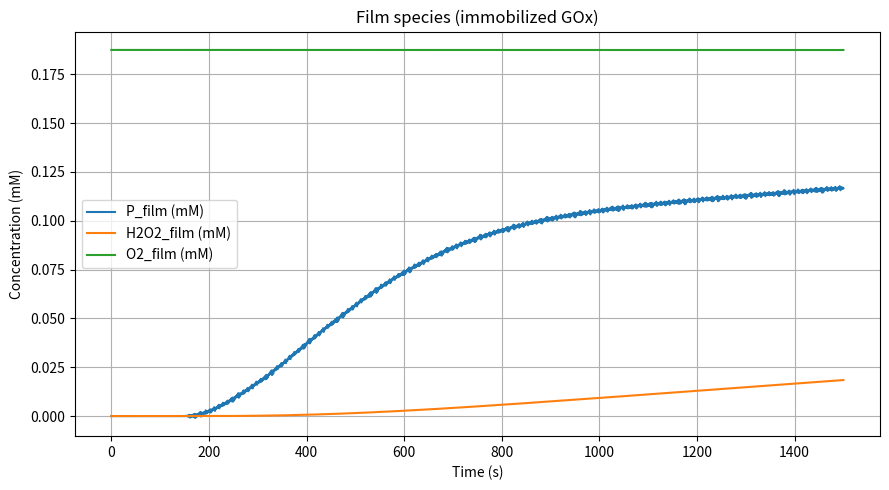
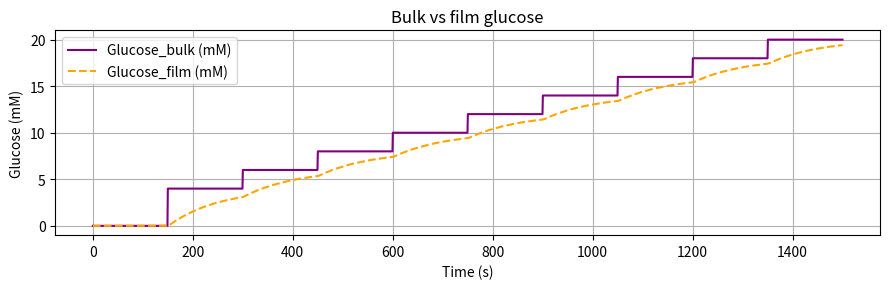
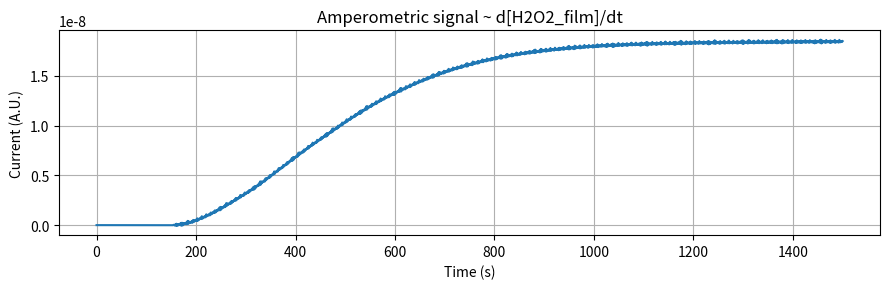

Source code (Python) for these figures, in order:
# -*- coding: utf-8 -*-
"""
Created on Wed Dec 31 18:53:17 2025

[redacted]
"""

# gox_biosensor_engine.py
"""
Core physics engine for a glucose oxidase (GOx) biosensor with immobilized enzyme.

Level A model:
- Bulk compartment (well-mixed): glucose_bulk, O2_bulk
- Film compartment on electrode: glucose_film, O2_film, ES, Ered, P, H2O2
- Enzyme is immobilized only in the film
- Mass transfer between bulk and film (reaction-diffusion lumped as k_mt)
- Oxygen specified in ppm (converted to mM)
- Amperometric current ~ d[H2O2_film]/dt

Geometry:
- Cylindrical electrode, diameter = 0.1 mm, length = 2 mm
"""

import numpy as np
from scipy.integrate import solve_ivp


# ---------------------------------------------------------
# Oxygen: ppm → mM conversion
# ---------------------------------------------------------
def ppm_to_mM(ppm):
    """
    Convert dissolved O2 from ppm to mM.
    Approx: 1 ppm O2 ~ 0.03125 mM.
    """
    return ppm * 0.03125


# ---------------------------------------------------------
# Default glucose protocol helper (bulk)
# ---------------------------------------------------------
def make_step_glucose_protocol(glucose_steps_mM, step_duration_s):
    """
    Create a stepwise bulk glucose concentration function S_bulk(t) [M].

    glucose_steps_mM : list of glucose concentrations in mM
    step_duration_s  : duration of each step in seconds

    Returns
    -------
    glucose_bulk_input : function(t) → S_bulk(t) in M
    t_end              : total simulation time in seconds
    """
    glucose_steps_mM = list(glucose_steps_mM)
    n_steps = len(glucose_steps_mM)
    t_end = n_steps * step_duration_s

    def glucose_bulk_input(t):
        if t < 0:
            return 0.0
        idx = int(t // step_duration_s)
        if idx < 0:
            idx = 0
        if idx >= n_steps:
            idx = n_steps - 1
        return glucose_steps_mM[idx] * 1e-3  # mM → M

    return glucose_bulk_input, t_end


# ---------------------------------------------------------
# Mechanistic GOx ODEs (film compartment only)
# ---------------------------------------------------------
def gox_bifilm_odes(
    t, y,
    k1, km1, k2, k3,
    E_tot_M,
    O2_mode,
    O2_bath_M,
    k_mt_glucose, k_mt_O2,
    V_bulk, V_film,
    A_electrode,
    glucose_bulk_input,
    O2_bulk_in_M
):
    """
    Two-compartment model:

    States (y):
      0: S_bulk   [M]   (glucose in bulk)
      1: O2_bulk  [M]   (O2 in bulk)
      2: S_film   [M]   (glucose in film near electrode)
      3: O2_film  [M]   (O2 in film near electrode)
      4: ES       [M]   (enzyme-substrate complex in film)
      5: Ered     [M]   (reduced enzyme in film)
      6: P        [M]   (product in film)
      7: H2O2     [M]   (H2O2 in film)

    Bulk:
      - No reaction, only mass transfer to film.
      - S_bulk is forced externally by glucose_bulk_input(t) (for simplicity, we can
        either treat it as a state or overwrite with forcing; here we treat it as
        a state relaxing toward input).

    Film:
      - Full GOx mechanism on S_film, O2_film.
      - Mass transfer with bulk based on k_mt and area A_electrode.
    """
    S_bulk, O2_bulk, S_film, O2_film, ES, Ered, P, H2O2 = y

    # External forcing for bulk glucose (target concentration)
    S_bulk_target = glucose_bulk_input(t)

    # Option: For O2 we can either let it evolve or relax toward an imposed bulk O2
    # Here: O2_bulk relaxes toward a fixed inlet value O2_bulk_in_M (e.g. set by ppm)
    O2_bulk_target = O2_bulk_in_M

    # Mass transfer terms (flux [mol/s] / volume → dC/dt)
    # Flux = k_mt * A * (C_bulk - C_film)
    # Contribution to dC/dt_bulk = -Flux / V_bulk
    # Contribution to dC/dt_film = +Flux / V_film

    # Glucose mass transfer
    J_S = k_mt_glucose * A_electrode * (S_bulk - S_film)  # mol/s
    dS_bulk_mt = -J_S / V_bulk
    dS_film_mt = +J_S / V_film

    # O2 mass transfer
    J_O2 = k_mt_O2 * A_electrode * (O2_bulk - O2_film)    # mol/s
    dO2_bulk_mt = -J_O2 / V_bulk
    dO2_film_mt = +J_O2 / V_film

    # Simple relaxation of bulk toward target (optional, mimics reservoir)
    k_relax_bulk = 0.01  # s^-1
    dS_bulk_relax = k_relax_bulk * (S_bulk_target - S_bulk)
    dO2_bulk_relax = k_relax_bulk * (O2_bulk_target - O2_bulk)

    # Total bulk dynamics
    dS_bulk = dS_bulk_mt + dS_bulk_relax
    dO2_bulk = dO2_bulk_mt + dO2_bulk_relax

    # Enzyme mass conservation in film
    Eox = E_tot_M - ES - Ered

    # GOx reaction in film
    dES   =  k1 * Eox * S_film - (km1 + k2) * ES
    dEred =  k2 * ES - k3 * Ered * O2_film
    dP    =  k2 * ES
    dO2_reac   = -k3 * Ered * O2_film
    dH2O2 =  k3 * Ered * O2_film

    # Oxygen mode for film O2
    dO2_film = dO2_film_mt + dO2_reac
    if O2_mode == "well-aerated":
        k_oxy = 0.01  # s^-1
        dO2_film += k_oxy * (O2_bath_M - O2_film)

    # Glucose in film: mass transfer + consumption
    # For now, glucose is only consumed via ES formation (irreversible consumption
    # in this simple picture: 1 S per ES -> P turnover).
    # Net S_film consumption ≈ k1 * Eox * S_film - km1*ES (binding/unbinding).
    # To avoid double-counting, we can treat the net consumption as k2*ES (product formation).
    # A simple choice: dS_film_reac = -k2 * ES
    dS_film_reac = -k2 * ES
    dS_film = dS_film_mt + dS_film_reac

    return [
        dS_bulk,
        dO2_bulk,
        dS_film,
        dO2_film,
        dES,
        dEred,
        dP,
        dH2O2,
    ]


# ---------------------------------------------------------
# High-level simulation wrapper
# ---------------------------------------------------------
def run_gox_simulation(
    k1=1.0,
    km1=0.5,
    k2=1.0,
    k3=1.0,
    E_tot_mM=0.1,
    O2_mode="closed",
    O2_0_ppm=6.0,
    O2_bath_ppm=6.0,
    glucose_steps_mM=None,
    step_duration_s=150.0,
    n_points=2000,
    # geometry & mass transfer
    film_thickness_um=20.0,
    k_mt_glucose=1e-5,  # m/s
    k_mt_O2=1e-5,       # m/s
    V_bulk_mL=1.0,
):
    """
    Run a GOx biosensor simulation with bulk + immobilized film.

    Parameters
    ----------
    k1, km1, k2, k3 : float
        Kinetic parameters.
    E_tot_mM : float
        Total enzyme concentration in the film [mM].
    O2_mode : {"closed", "well-aerated"}
        Oxygen boundary condition mode for the film.
    O2_0_ppm : float
        Initial dissolved O2 in bulk in ppm.
    O2_bath_ppm : float
        Bath O2 in ppm for "well-aerated" mode (film).
    glucose_steps_mM : list of float or None
        Bulk glucose concentration steps [mM]. If None, a default protocol is used.
    step_duration_s : float
        Duration of each glucose step [s].
    n_points : int
        Number of time points for output.
    film_thickness_um : float
        Immobilized film thickness [µm].
    k_mt_glucose, k_mt_O2 : float
        Mass transfer coefficients [m/s] for glucose and O2.
    V_bulk_mL : float
        Effective bulk volume [mL].

    Returns
    -------
    result : dict
        Contains time series for bulk and film species and amperometric current.
    """
    # Default glucose steps in bulk
    if glucose_steps_mM is None:
        glucose_steps_mM = [0, 4, 6, 8, 10, 12, 14, 16, 18, 20]

    glucose_bulk_input, t_end = make_step_glucose_protocol(glucose_steps_mM, step_duration_s)

    # Geometry: cylindrical electrode
    diameter_mm = 0.1
    length_mm = 2.0
    radius_m = (diameter_mm * 1e-3) / 2.0
    length_m = length_mm * 1e-3

    # Lateral surface area A ≈ π d L (ignore tips for now)
    A_electrode = np.pi * (diameter_mm * 1e-3) * length_m  # [m^2]

    # Film volume
    film_thickness_m = film_thickness_um * 1e-6
    V_film = A_electrode * film_thickness_m  # [m^3]

    # Bulk volume
    V_bulk = V_bulk_mL * 1e-6  # [m^3]  (1 mL = 1e-6 m^3)

    # Convert parameters
    E_tot_M = E_tot_mM * 1e-3
    O2_0_mM = ppm_to_mM(O2_0_ppm)
    O2_bath_mM = ppm_to_mM(O2_bath_ppm)
    O2_0_M = O2_0_mM * 1e-3
    O2_bath_M = O2_bath_mM * 1e-3

    # Initial conditions
    # Start with bulk glucose at first step value:
    S_bulk0 = glucose_bulk_input(0.0)
    O2_bulk0 = O2_0_M
    # Assume film initially equals bulk
    S_film0 = S_bulk0
    O2_film0 = O2_bulk0

    ES0 = 0.0
    Ered0 = 0.0
    P0 = 0.0
    H2O2_0 = 0.0

    y0 = [S_bulk0, O2_bulk0, S_film0, O2_film0, ES0, Ered0, P0, H2O2_0]

    # Time grid
    t_span = (0.0, t_end)
    t_eval = np.linspace(*t_span, n_points)

    # Fixed bulk O2 "reservoir" value (for relaxation target)
    O2_bulk_in_M = O2_0_M

    sol = solve_ivp(
        gox_bifilm_odes,
        t_span,
        y0,
        t_eval=t_eval,
        args=(
            k1, km1, k2, k3,
            E_tot_M,
            O2_mode,
            O2_bath_M,
            k_mt_glucose, k_mt_O2,
            V_bulk, V_film,
            A_electrode,
            glucose_bulk_input,
            O2_bulk_in_M,
        ),
    )

    t = sol.t
    S_bulk, O2_bulk, S_film, O2_film, ES, Ered, P, H2O2 = sol.y

    # Current ~ d[H2O2_film]/dt
    current = np.gradient(H2O2, t)

    # Glucose profiles
    glucose_bulk_M = np.array([glucose_bulk_input(tt) for tt in t])
    glucose_bulk_mM = glucose_bulk_M * 1e3
    S_film_mM = S_film * 1e3

    return {
        "t": t,
        "S_bulk_M": S_bulk,
        "O2_bulk_M": O2_bulk,
        "S_film_M": S_film,
        "O2_film_M": O2_film,
        "ES_M": ES,
        "Ered_M": Ered,
        "P_M": P,
        "H2O2_M": H2O2,
        "current_AU": current,
        "glucose_bulk_M": glucose_bulk_M,
        "glucose_bulk_mM": glucose_bulk_mM,
        "glucose_film_mM": S_film_mM,
        "A_electrode_m2": A_electrode,
        "V_film_m3": V_film,
        "V_bulk_m3": V_bulk,
    }


# ---------------------------------------------------------
# Optional: demo if run as a script
# ---------------------------------------------------------
if __name__ == "__main__":
    import matplotlib.pyplot as plt

    result = run_gox_simulation()

    t = result["t"]
    P_mM = result["P_M"] * 1e3
    H2O2_mM = result["H2O2_M"] * 1e3
    O2_film_mM = result["O2_film_M"] * 1e3
    glucose_bulk_mM = result["glucose_bulk_mM"]
    glucose_film_mM = result["glucose_film_mM"]
    current = result["current_AU"]

    # Film concentrations
    plt.figure(figsize=(9, 5))
    plt.plot(t, P_mM, label="P_film (mM)")
    plt.plot(t, H2O2_mM, label="H2O2_film (mM)")
    plt.plot(t, O2_film_mM, label="O2_film (mM)")
    plt.xlabel("Time (s)")
    plt.ylabel("Concentration (mM)")
    plt.title("Film species (immobilized GOx)")
    plt.grid(True)
    plt.legend()
    plt.tight_layout()
    plt.show()

    # Bulk vs film glucose
    plt.figure(figsize=(9, 3))
    plt.plot(t, glucose_bulk_mM, label="Glucose_bulk (mM)", color="purple")
    plt.plot(t, glucose_film_mM, label="Glucose_film (mM)", color="orange", linestyle="--")
    plt.xlabel("Time (s)")
    plt.ylabel("Glucose (mM)")
    plt.title("Bulk vs film glucose")
    plt.grid(True)
    plt.legend()
    plt.tight_layout()
    plt.show()

    # Current
    plt.figure(figsize=(9, 3))
    plt.plot(t, current)
    plt.xlabel("Time (s)")
    plt.ylabel("Current (A.U.)")
    plt.title("Amperometric signal ~ d[H2O2_film]/dt")
    plt.grid(True)
    plt.tight_layout()
    plt.show()